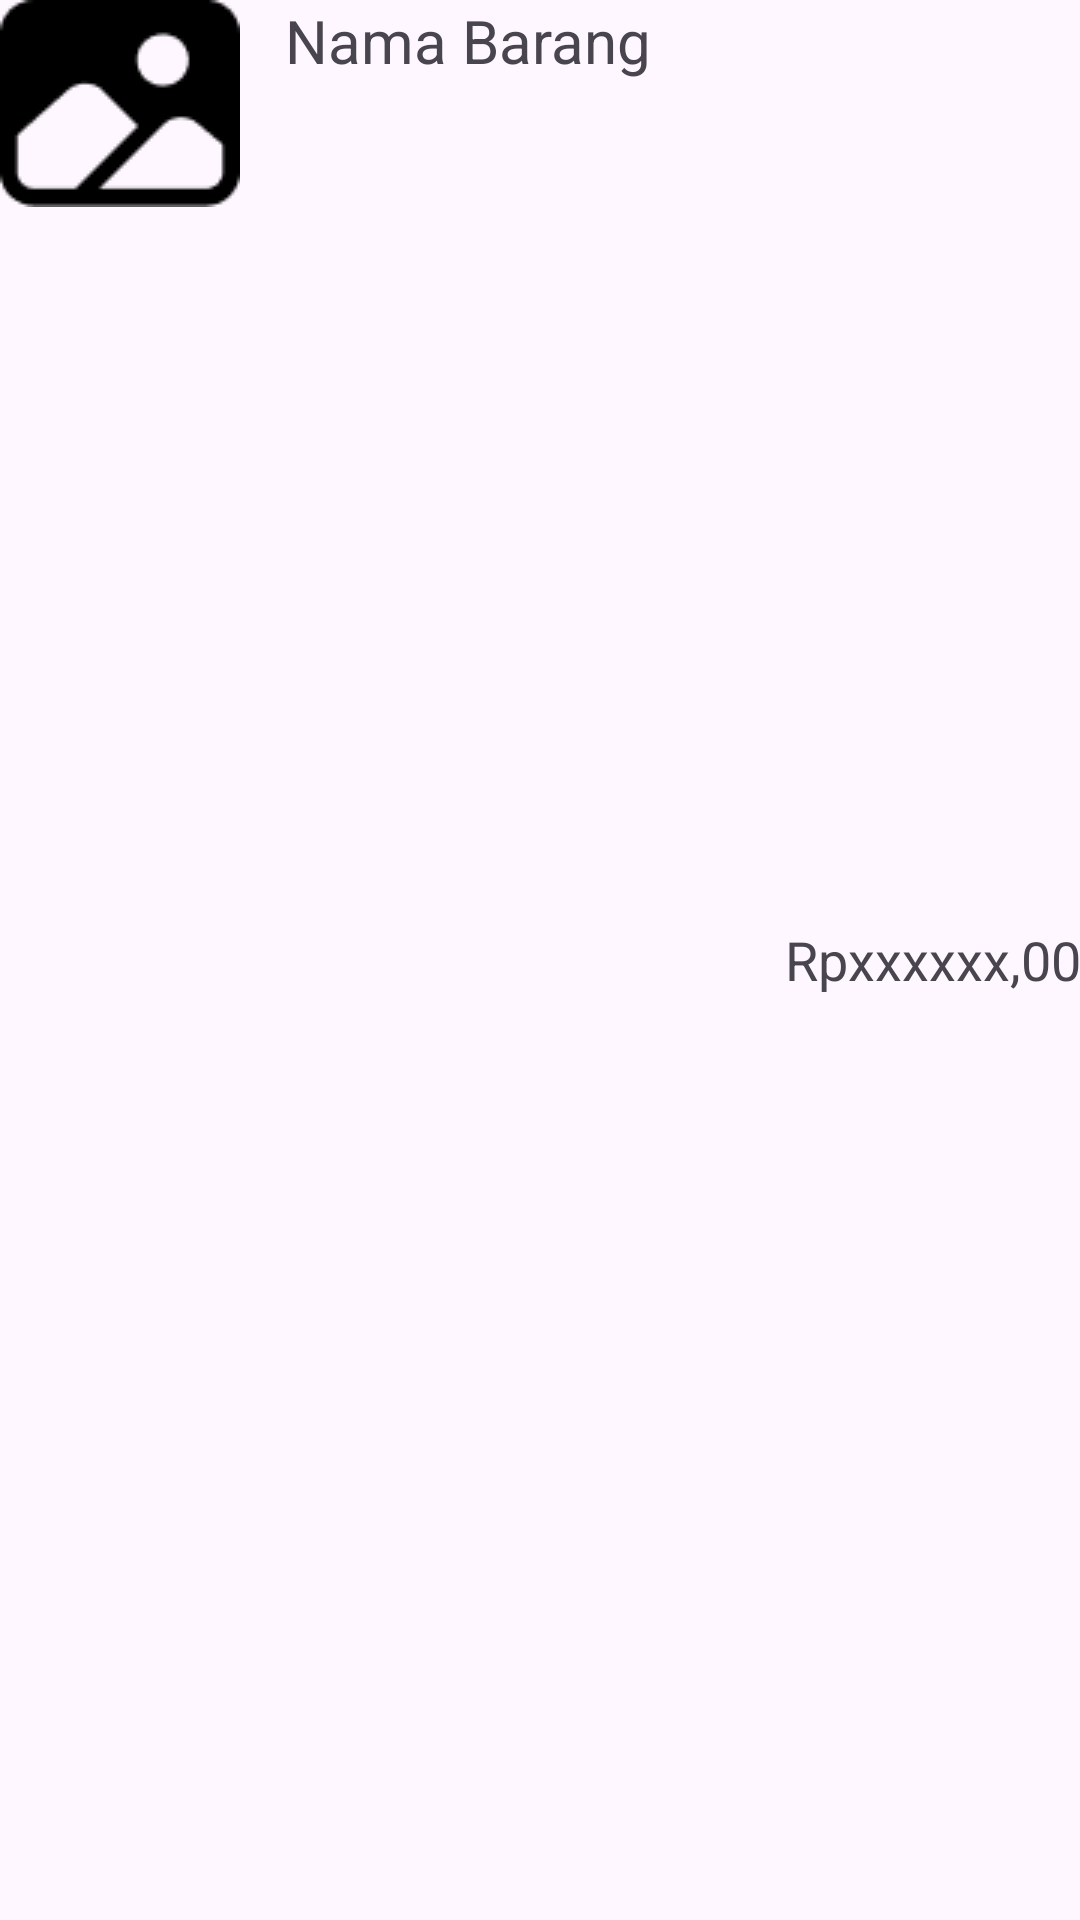

This screen was rendered from an Android layout file. Write that file and the resources it references.
<!-- AndroidManifest.xml: application theme Theme.StyleHUB -->
<!-- res/layout/layout_product_buy.xml -->
<?xml version="1.0" encoding="utf-8"?>
<LinearLayout xmlns:android="http://schemas.android.com/apk/res/android"
    android:layout_width="match_parent"
    android:layout_height="wrap_content"
    android:orientation="horizontal"
    android:layout_margin="10dp"
    >
        <ImageView
            android:layout_width="wrap_content"
            android:layout_height="wrap_content"
            android:src="@drawable/foto"
            />
        <TextView
            android:id="@+id/nama_barang"
            android:layout_width="wrap_content"
            android:layout_height="fill_parent"
            android:text="Nama Barang"
            android:textSize="20dp"
            android:paddingHorizontal="15dp"
            />
        
        <TextView
            android:id="@+id/price"
            android:layout_width="fill_parent"
            android:layout_height="fill_parent"
            android:gravity="center_vertical|right"
            android:text="Rpxxxxxx,00"
            android:textSize="18dp"
            />
</LinearLayout>
<!-- resources referenced by this layout -->
<resources>
  <!-- drawable foto: png bitmap (drawable, 941 bytes) -->
  <style name="Theme.StyleHUB" parent="Base.Theme.StyleHUB" />
  <style name="Base.Theme.StyleHUB" parent="Theme.Material3.DayNight.NoActionBar">
          
          
      </style>
</resources>
